Run: headless pygame with SDL's dummy video driver; simulated clock (each Clock.tick advances the game by its frame time, no real sleeping); random seed 0; keys injected as events and as key.get_pressed() state; no mouse input.
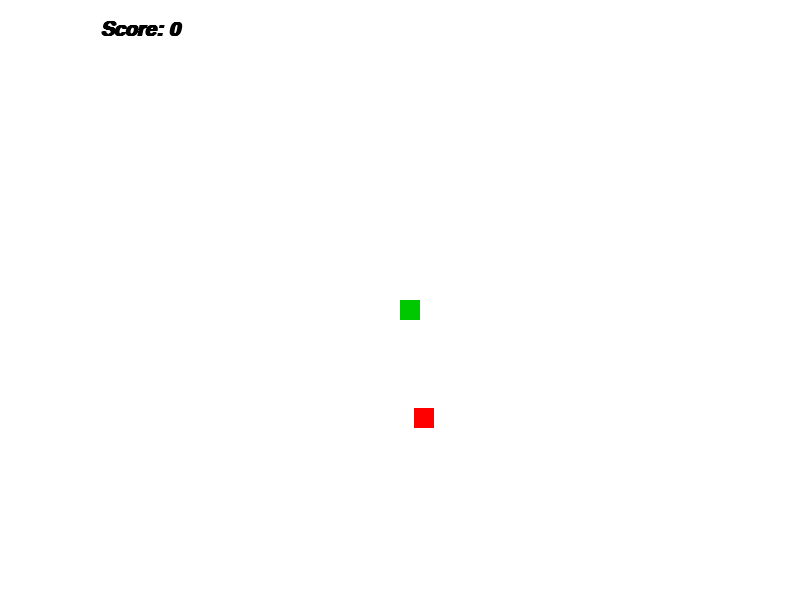
Frame 1 of 4 · flips 1–60 · no input
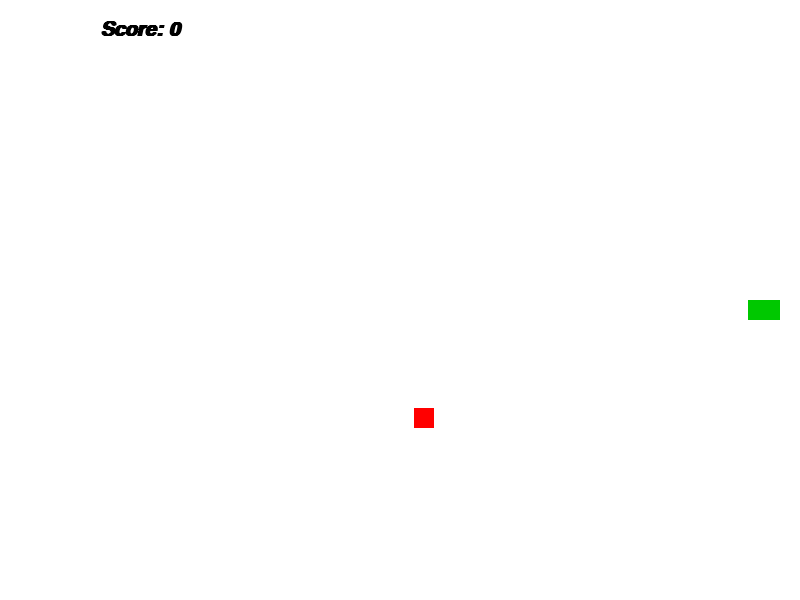
Frame 2 of 4 · flips 61–180 · tapped SPACE, RETURN · held RIGHT (→), D
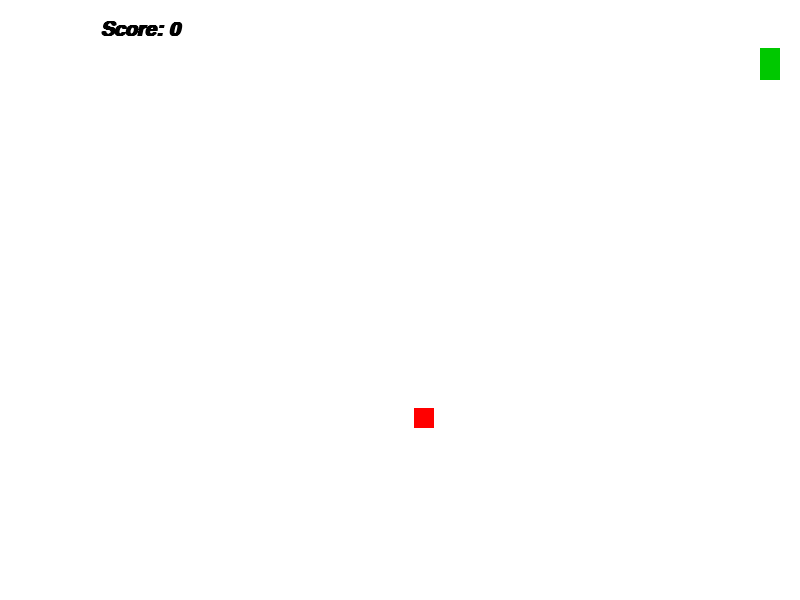
Frame 3 of 4 · flips 181–300 · held DOWN (↓), S
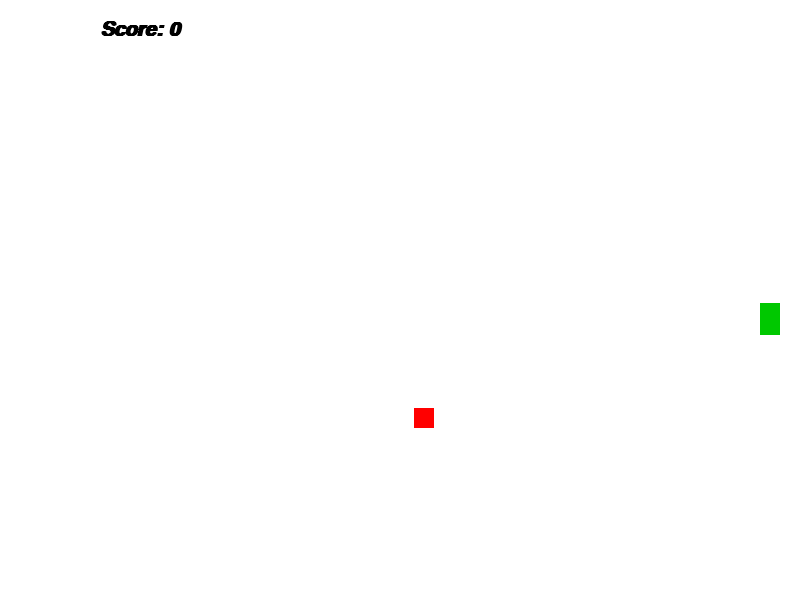
Frame 4 of 4 · flips 301–420 · held LEFT (←), A, UP (↑), W

The pygame program that drew these frames:

import pygame
import random

def aumentar_cobra(lista_cobra: list):
    for e in lista_cobra:

        pygame.draw.rect(app, (0, 200, 0), (e[0], e[1] , 20, 20))

def reiniciar_jogo():
    global pontos, comprimento_inicial, cobra_x, cobra_y, lista_cabeca, lista_cobra, maca_x, maca_y, morreu
    pontos =  0
    comprimento_inicial = 5
    cobra_x = int(largura / 2)
    cobra_y = int(altura / 2)
    lista_cabeca = []
    lista_cobra = []
    maca_x = random.randint(20, 720)
    maca_y = random.randint(20, 520)
    morreu = False

lista_cobra = []
comprimento_inicial = 5
morreu = False

pygame.init()

largura = 800
altura = 600

app = pygame.display.set_mode([largura, altura])
fonte = pygame.font.SysFont('georgia', 30, True, True)
pontos = 0

gameLoop = True

pygame.display.set_caption("Snake Game")
relogio = pygame.time.Clock()

cobra_x = largura // 2
cobra_y = altura // 2
speed = 3

mover_x = 0
mover_y = 0
    
maca_x = random.randint(20, 720)
maca_y = random.randint(20, 520)

while gameLoop:      
   relogio.tick(60)
   app.fill((255, 255, 255))
   mensagem = f"Score: {pontos}"
   texto_formatado = fonte.render(mensagem, True, "black")
   
   for event in pygame.event.get():

      if event.type == pygame.QUIT:
          gameLoop = False
       
      elif event.type == pygame.KEYDOWN:
           if event.key == pygame.K_a:
               if mover_x == speed:
                   pass
               else:
                   mover_x = -speed
                   mover_y = 0

           elif event.key == pygame.K_d:
               if mover_x == -speed:
                   pass
               else:    
                  mover_x = speed
                  mover_y = 0

           elif event.key == pygame.K_w:
               if mover_y == speed:
                   pass
               else:
                   mover_y = -speed
                   mover_x = 0

           elif event.key == pygame.K_s:
               if mover_y == -speed:
                   pass
               else:
                   mover_y = speed
                   mover_x = 0
   
   cobra_x += mover_x
   cobra_y += mover_y

   if cobra_x >= largura:
       cobra_x = 0
   if cobra_x < 0:
       cobra_x = largura

   if cobra_y >= altura:
       cobra_y = 0
   if cobra_y < 0:
       cobra_y = altura
    
   cobra = pygame.draw.rect(app, (0, 200, 0), (cobra_x, cobra_y, 20, 20))
   maca = pygame.draw.rect(app, (255, 0, 0), (maca_x, maca_y, 20, 20))

   if cobra.colliderect(maca):
       maca_x = random.randint(20, 720)
       maca_y = random.randint(20, 520)
       pontos += 1
       comprimento_inicial += 10

   cobra_cabeca = [cobra_x, cobra_y]
   if cobra_cabeca in lista_cobra[5:-1]:
        
        fonte2 = pygame.font.SysFont('arial', 25, True, True)
        mensagem = """Game Over! Pressione a tecla SPACE para jogar novamente."""
        texto_formatado = fonte2.render(mensagem, True, (0, 0, 0))
        morreu = True

        while morreu:
            app.fill((255, 255, 255))
            
            for event in pygame.event.get():
                if event.type == pygame.QUIT:
                    pygame.quit()
                if event.type == pygame.KEYDOWN:
                    if event.key == pygame.K_SPACE:
                        reiniciar_jogo()
            app.blit(texto_formatado, (40, altura // 2))
            pygame.display.update()

   lista_cabeca = []
   lista_cabeca.append(cobra_x)
   lista_cabeca.append(cobra_y)
   lista_cobra.append(lista_cabeca)
   
   if len(lista_cobra) > comprimento_inicial:
        lista_cobra.pop(0)

   aumentar_cobra(lista_cobra)

   app.blit(texto_formatado, (100, 20))
   pygame.display.update()
